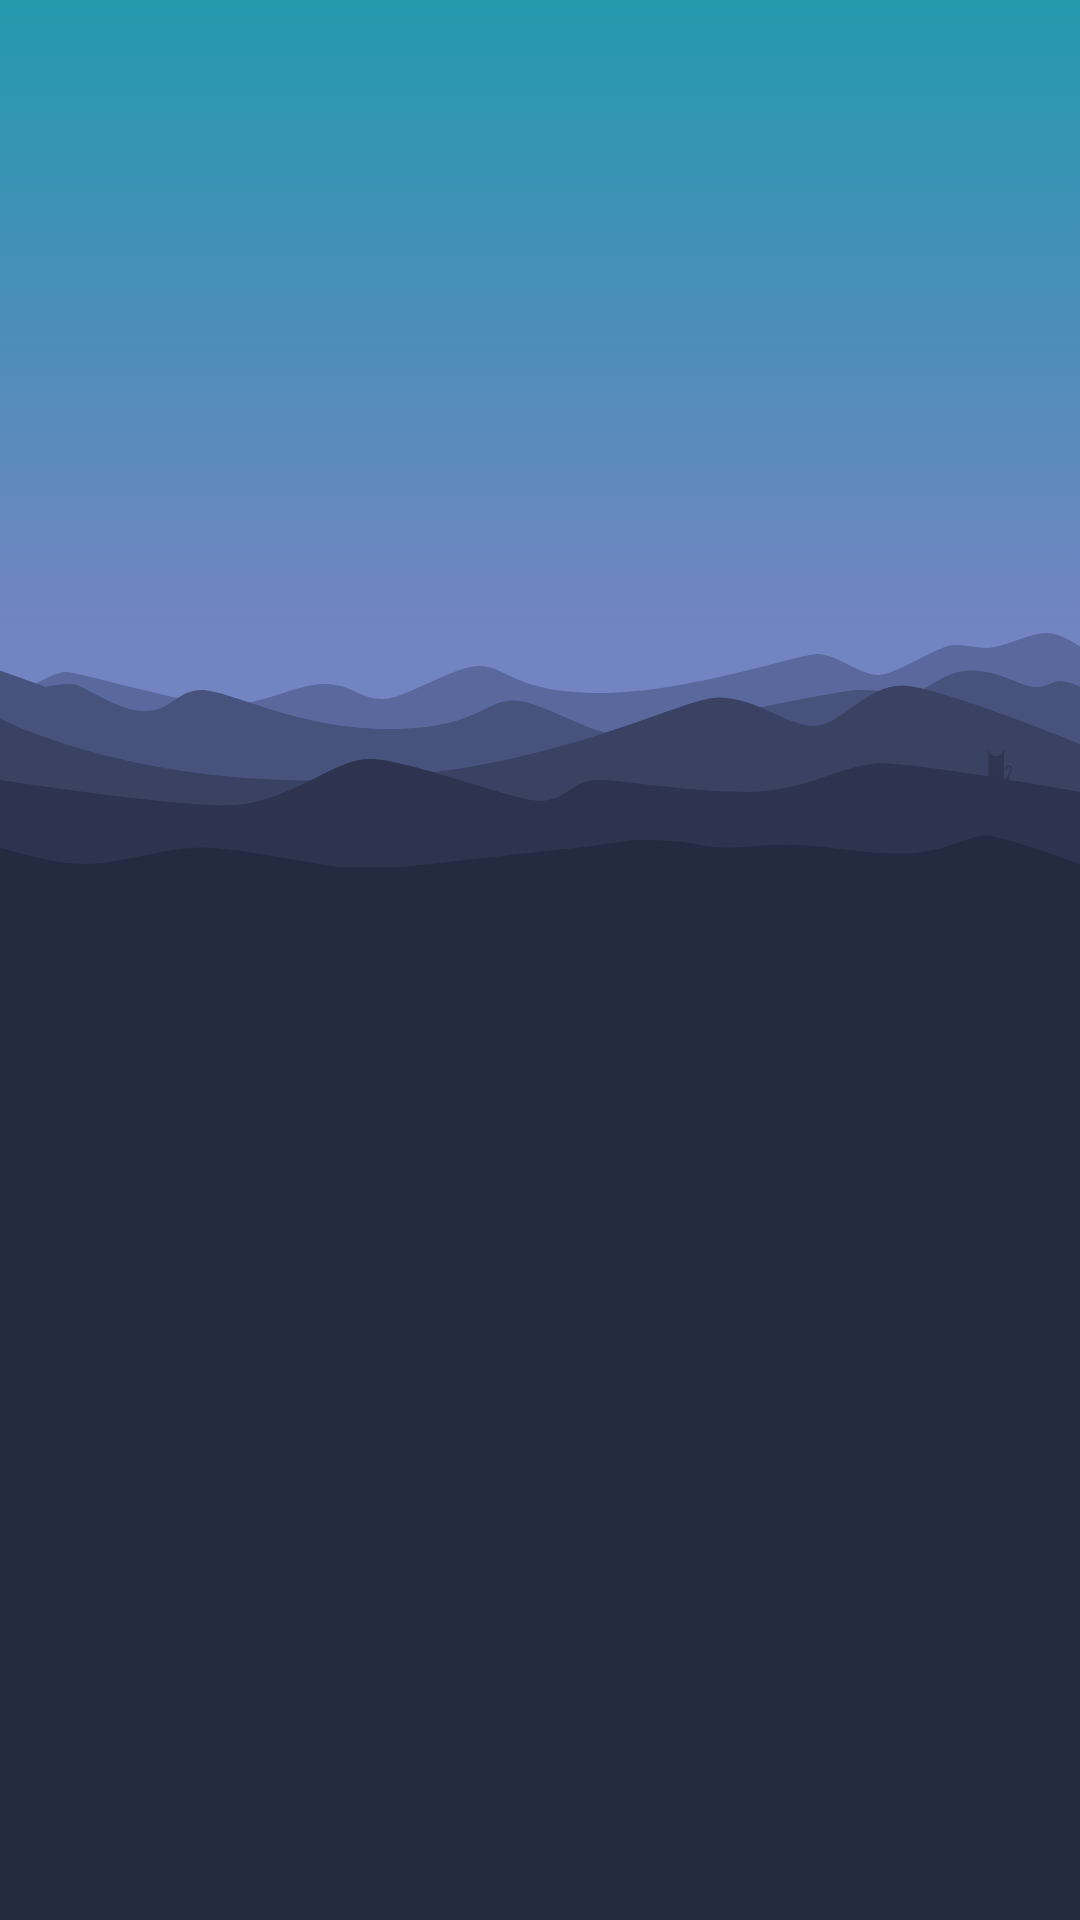

The Android layout XML behind this screen, and the referenced resources:
<!-- AndroidManifest.xml: application theme AppTheme -->
<!-- res/layout/activity_start_sky_day.xml -->
<?xml version="1.0" encoding="utf-8"?>
<LinearLayout
    xmlns:android="http://schemas.android.com/apk/res/android"
    android:id="@+id/activity_start_sky_day"
    android:orientation="vertical"
    android:layout_width="match_parent"
    android:layout_height="match_parent"
    android:background="@color/day_bottom"
    android:weightSum="100">

    <LinearLayout
        android:background="@drawable/background_gradient_day"
        android:layout_width="match_parent"
        android:layout_height="wrap_content"
        android:layout_weight="33"
        android:gravity="center"/>


    <RelativeLayout
        android:id="@+id/day_hills"
        android:background="@color/day_bottom"
        android:layout_width="match_parent"
        android:layout_height="0dp"
        android:layout_weight="67"
        android:orientation="vertical">

        <ImageView
            android:id="@+id/day_hills_img"
            android:background="@drawable/background_hills_day"
            android:layout_width="match_parent"
            android:layout_height="78dp"
            android:contentDescription="Lol"/>

        <View
            android:background="@color/day_hills"
            android:layout_width="match_parent"
            android:layout_height="match_parent"
            android:layout_alignParentBottom="true"
            android:layout_alignParentEnd="true"
            android:layout_alignParentRight="true"
            android:layout_below="@+id/day_hills_img" />

    </RelativeLayout>

</LinearLayout>
<!-- resources referenced by this layout -->
<resources>
  <color name="day_bottom">#7384C2</color>
  <color name="day_hills">#242A40</color>
  <!-- drawable background_gradient_day (drawable) -->
  <?xml version="1.0" encoding="utf-8"?>
  <selector xmlns:android="http://schemas.android.com/apk/res/android">
      <item>
          <shape>
              <gradient
                  android:angle="-90"
                  android:startColor="@color/day_top"
                  android:endColor="@color/day_bottom"
                  android:type="linear" />
          </shape>
      </item>
  </selector>
  <!-- drawable background_hills_day: vector/xml drawable (drawable, 3118 chars, omitted) -->
  <style name="AppTheme" parent="Theme.AppCompat.Light.DarkActionBar">
          
          <item name="colorPrimary">@color/colorPrimary</item>
          <item name="colorPrimaryDark">@color/colorPrimaryDark</item>
          <item name="colorAccent">@color/colorAccent</item>
          <item name="android:actionBarStyle">@style/NamelessActionBar</item>
          <item name="actionBarStyle">@style/NamelessActionBar</item>
          <item name="android:homeAsUpIndicator">@mipmap/close</item>
      </style>
  <color name="day_top">#2399AE</color>
  <color name="colorPrimary">#4BBF9D</color>
  <color name="colorPrimaryDark">#37997D</color>
  <color name="colorAccent">#37997D</color>
  <style name="NamelessActionBar" parent="@style/Widget.AppCompat.ActionBar">
          <item name="android:background">@drawable/actionbar_background</item>
          <item name="background">@drawable/actionbar_background</item>
          <item name="elevation">0dp</item>
      </style>
  <!-- drawable actionbar_background (drawable) -->
  <?xml version="1.0" encoding="utf-8"?>
  <shape xmlns:android="http://schemas.android.com/apk/res/android" android:shape="rectangle" >
      <solid
          android:color="@color/colorPrimary"
          />
  </shape>
</resources>
